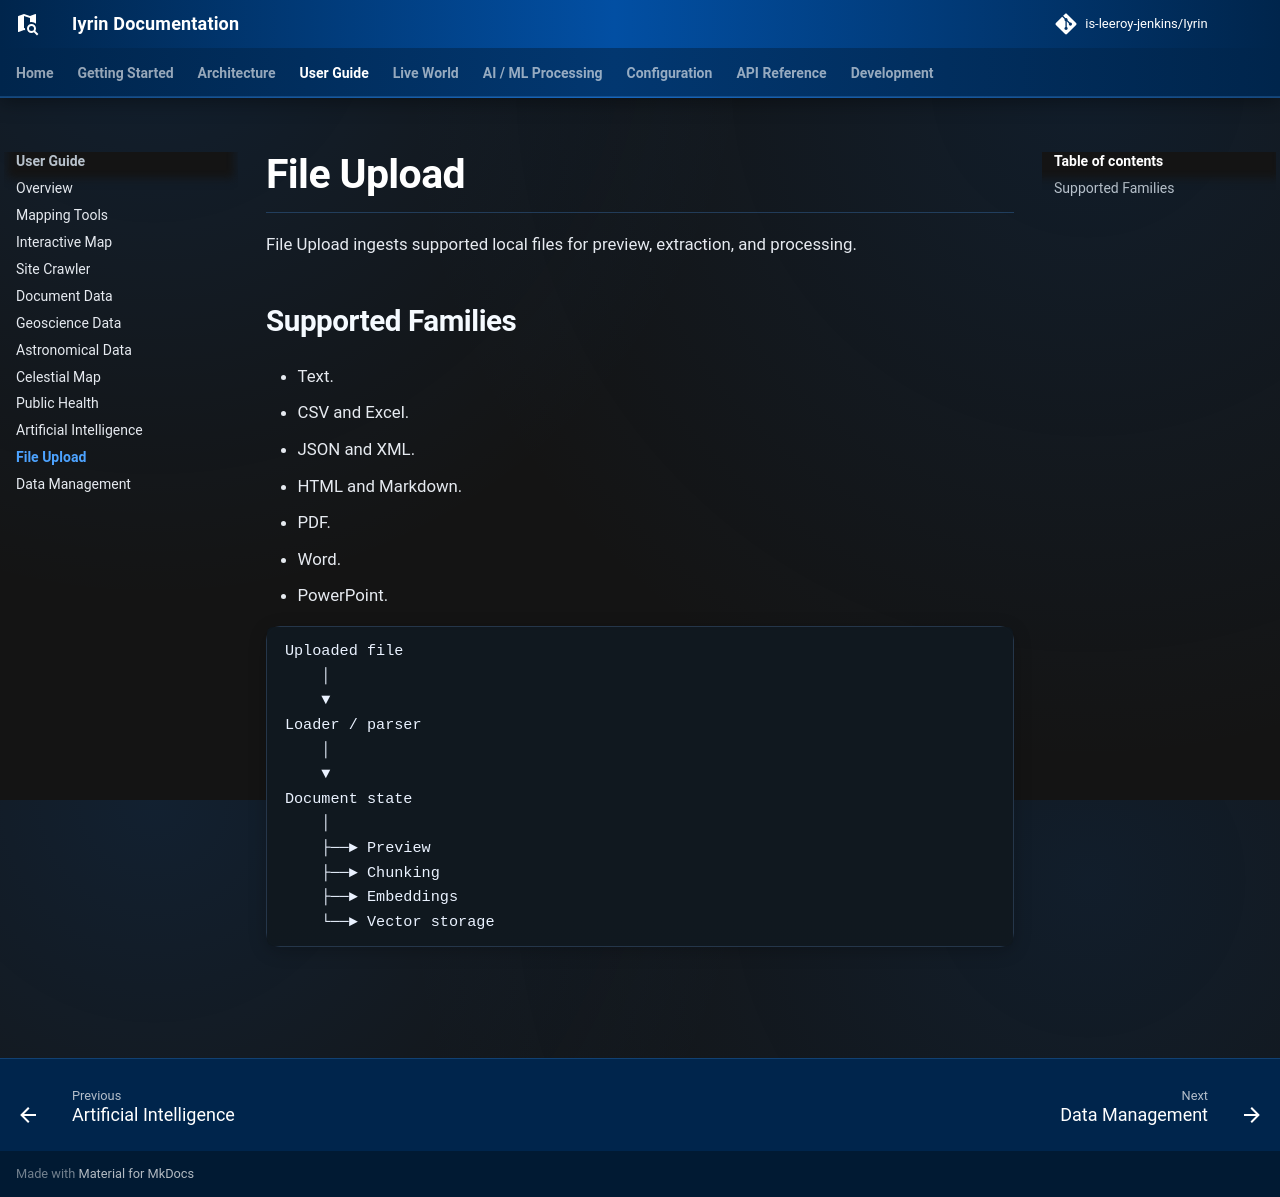

repository: is-leeroy-jenkins/Iyrin · page: user-guide/file-upload/index.html · generator: mkdocs

# File Upload

File Upload ingests supported local files for preview, extraction, and processing.

## Supported Families

- Text.
- CSV and Excel.
- JSON and XML.
- HTML and Markdown.
- PDF.
- Word.
- PowerPoint.

```text
Uploaded file
    │
    ▼
Loader / parser
    │
    ▼
Document state
    │
    ├──► Preview
    ├──► Chunking
    ├──► Embeddings
    └──► Vector storage
```
